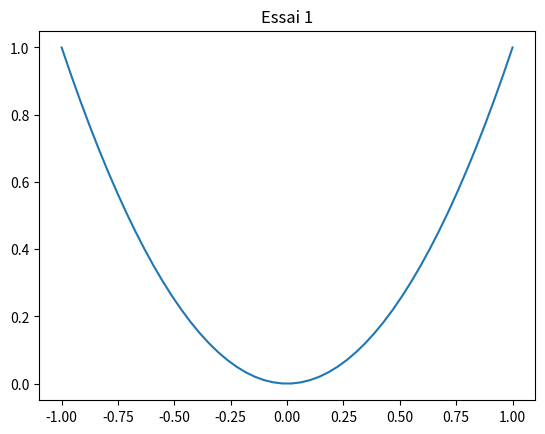

This figure's Python source: (Note: this script raises an exception after producing the figure.)
import matplotlib.pyplot as plt
import numpy as np

X = np.linspace(-1,1)
Y = [ x**2 for x in X ]

def ploot(X,Y):
    fig, ax = plt.subplots()
    plt.title("Essai 1")
    ax.plot(X,Y)
    display(fig,target="graph-essai",append="False")
ploot(X,Y)